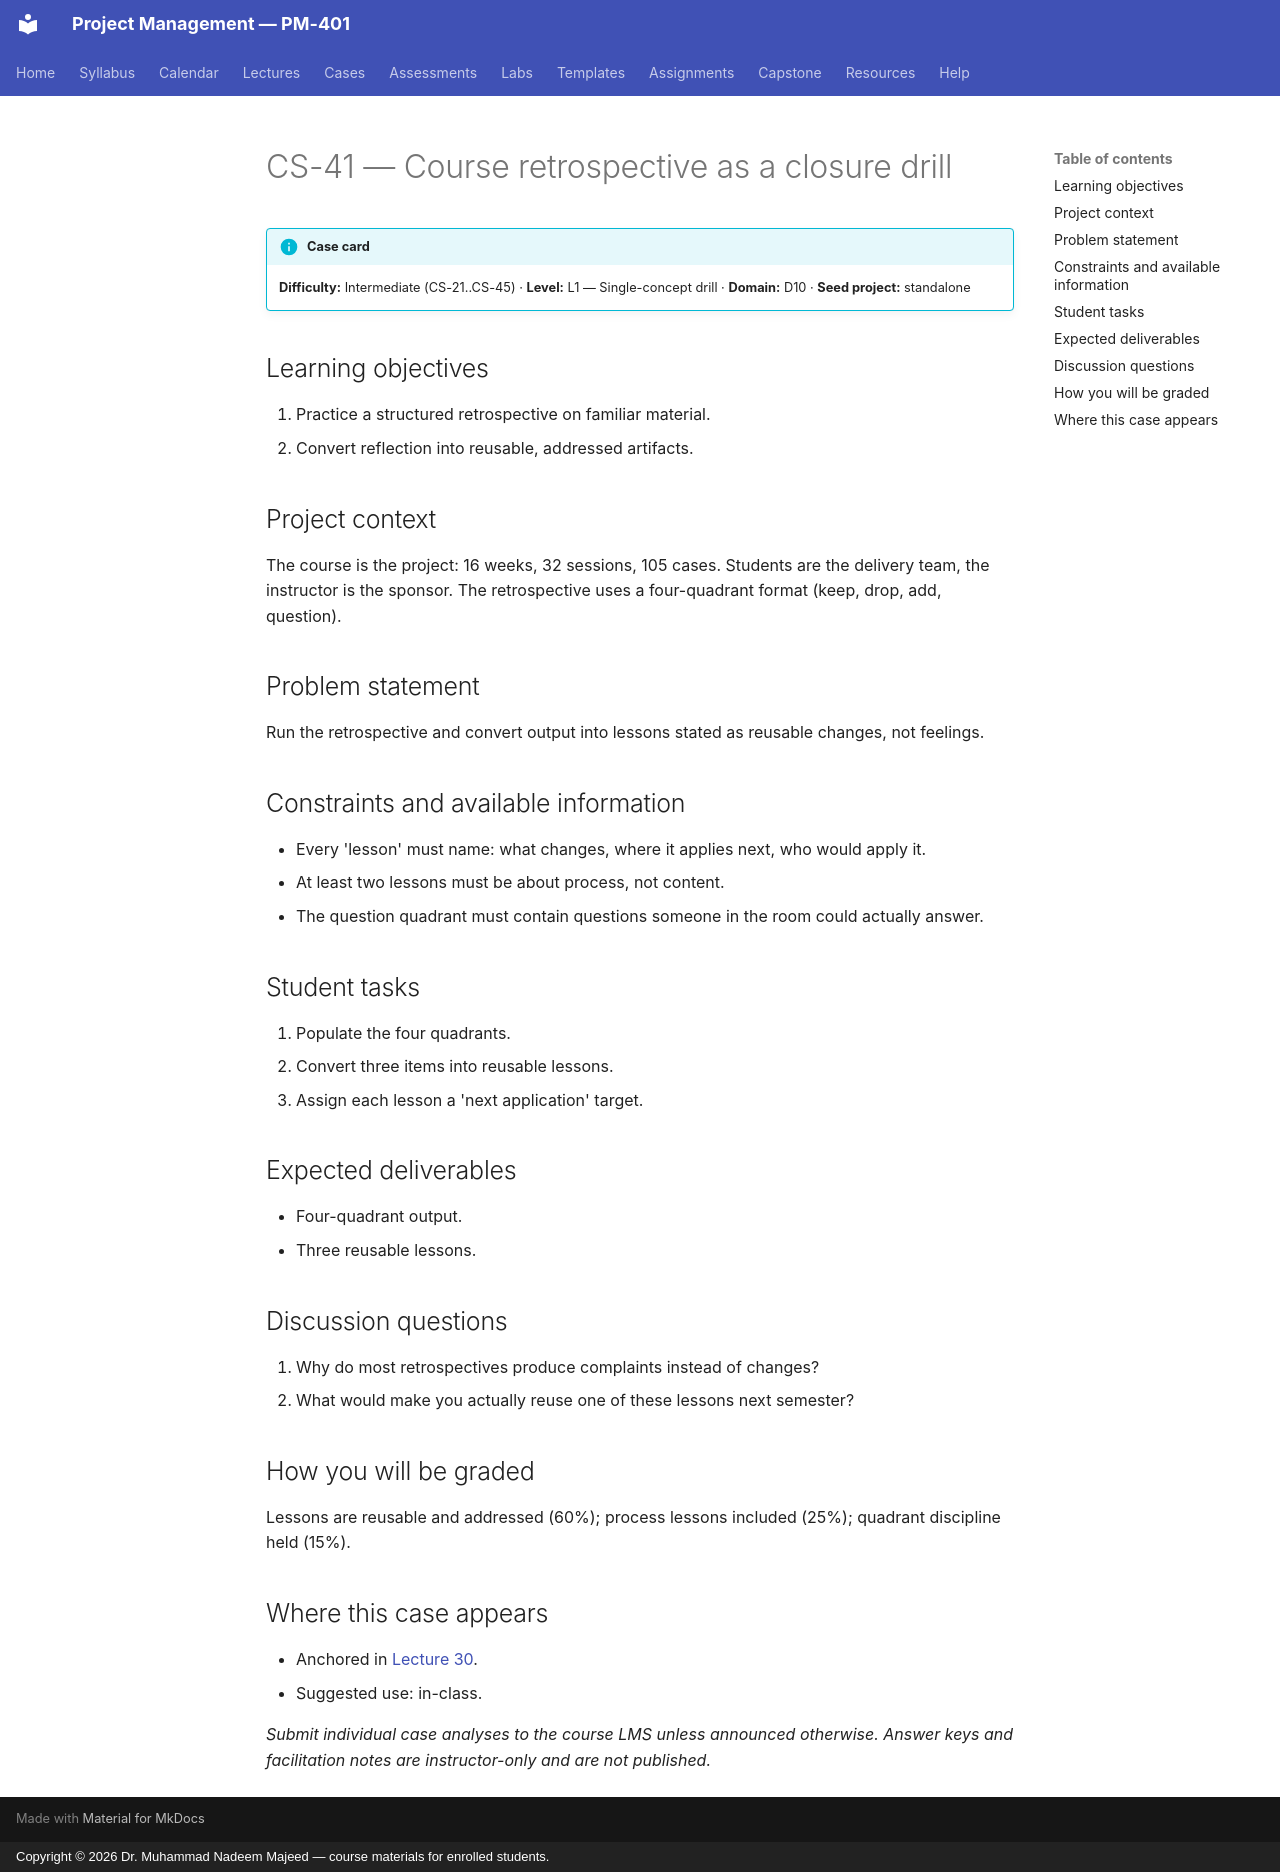

repository: nadeem-majeedch/Project-Management · page: cases/CS-41/index.html · generator: mkdocs · copyright: Copyright © 2026 Dr. Muhammad Nadeem Majeed — course materials for enrolled students.

<!-- AUTO-GENERATED from planning/*.yaml via tools/scaffold.py. Edit the YAML, not this file. -->

# CS-41 — Course retrospective as a closure drill

!!! info "Case card"
    **Difficulty:** Intermediate (CS-21..CS-45) ·
    **Level:** L1 — Single-concept drill ·
    **Domain:** D10 · **Seed project:** standalone

## Learning objectives

1. Practice a structured retrospective on familiar material.
2. Convert reflection into reusable, addressed artifacts.

## Project context

The course is the project: 16 weeks, 32 sessions, 105 cases. Students are the delivery team, the instructor is the sponsor. The retrospective uses a four-quadrant format (keep, drop, add, question).

## Problem statement

Run the retrospective and convert output into lessons stated as reusable changes, not feelings.

## Constraints and available information

- Every 'lesson' must name: what changes, where it applies next, who would apply it.
- At least two lessons must be about process, not content.
- The question quadrant must contain questions someone in the room could actually answer.

## Student tasks

1. Populate the four quadrants.
2. Convert three items into reusable lessons.
3. Assign each lesson a 'next application' target.

## Expected deliverables

- Four-quadrant output.
- Three reusable lessons.

## Discussion questions

1. Why do most retrospectives produce complaints instead of changes?
1. What would make you actually reuse one of these lessons next semester?

## How you will be graded

Lessons are reusable and addressed (60%); process lessons included (25%); quadrant discipline held (15%).

## Where this case appears

- Anchored in [Lecture 30](../lectures/L30-30-closure-lessons.md).
- Suggested use: in-class.

*Submit individual case analyses to the course LMS unless announced otherwise.
Answer keys and facilitation notes are instructor-only and are not published.*
